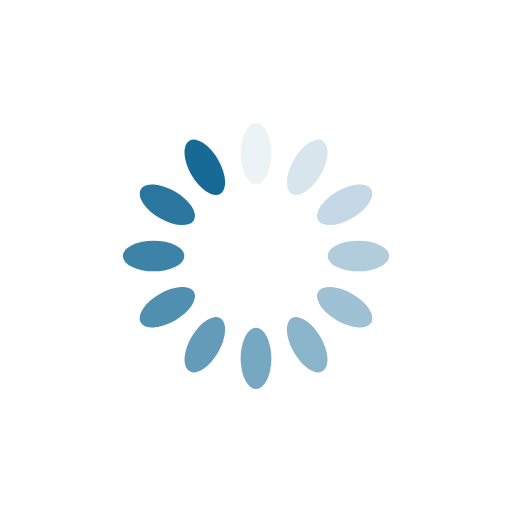
t = 0.00 s
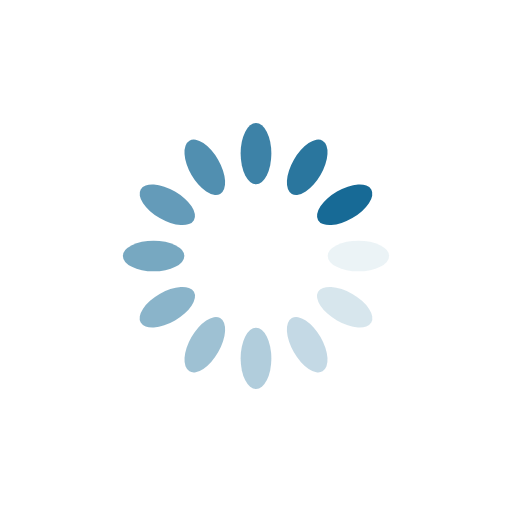
t = 0.25 s
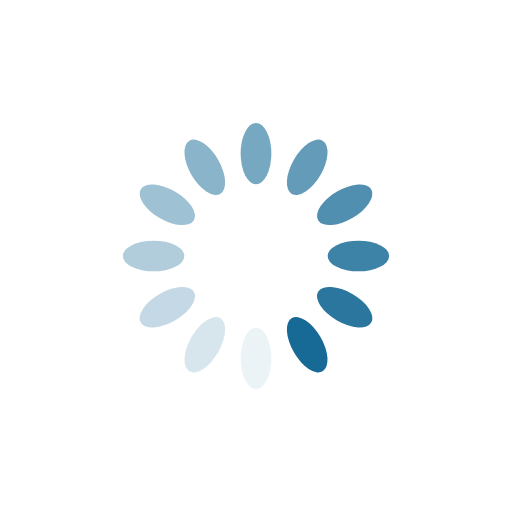
t = 0.50 s
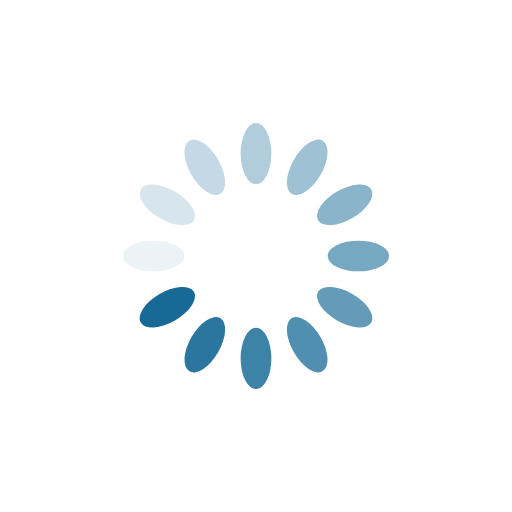
t = 0.75 s

The animated SVG that drew these frames (rendered in a browser with its animation timeline set to each time). Animation: 12 SMIL elements (animate=12); one cycle of 1.00 s, repeats indefinitely.

<?xml version="1.0" encoding="utf-8"?>
<svg xmlns="http://www.w3.org/2000/svg" xmlns:xlink="http://www.w3.org/1999/xlink" style="margin: auto; background: none; display: block; shape-rendering: auto;" width="200px" height="200px" viewBox="0 0 100 100" preserveAspectRatio="xMidYMid">
<g transform="rotate(0 50 50)">
  <rect x="47" y="24" rx="3" ry="6" width="6" height="12" fill="#176a96">
    <animate attributeName="opacity" values="1;0" keyTimes="0;1" dur="1s" begin="-0.9166666666666666s" repeatCount="indefinite"></animate>
  </rect>
</g><g transform="rotate(30 50 50)">
  <rect x="47" y="24" rx="3" ry="6" width="6" height="12" fill="#176a96">
    <animate attributeName="opacity" values="1;0" keyTimes="0;1" dur="1s" begin="-0.8333333333333334s" repeatCount="indefinite"></animate>
  </rect>
</g><g transform="rotate(60 50 50)">
  <rect x="47" y="24" rx="3" ry="6" width="6" height="12" fill="#176a96">
    <animate attributeName="opacity" values="1;0" keyTimes="0;1" dur="1s" begin="-0.75s" repeatCount="indefinite"></animate>
  </rect>
</g><g transform="rotate(90 50 50)">
  <rect x="47" y="24" rx="3" ry="6" width="6" height="12" fill="#176a96">
    <animate attributeName="opacity" values="1;0" keyTimes="0;1" dur="1s" begin="-0.6666666666666666s" repeatCount="indefinite"></animate>
  </rect>
</g><g transform="rotate(120 50 50)">
  <rect x="47" y="24" rx="3" ry="6" width="6" height="12" fill="#176a96">
    <animate attributeName="opacity" values="1;0" keyTimes="0;1" dur="1s" begin="-0.5833333333333334s" repeatCount="indefinite"></animate>
  </rect>
</g><g transform="rotate(150 50 50)">
  <rect x="47" y="24" rx="3" ry="6" width="6" height="12" fill="#176a96">
    <animate attributeName="opacity" values="1;0" keyTimes="0;1" dur="1s" begin="-0.5s" repeatCount="indefinite"></animate>
  </rect>
</g><g transform="rotate(180 50 50)">
  <rect x="47" y="24" rx="3" ry="6" width="6" height="12" fill="#176a96">
    <animate attributeName="opacity" values="1;0" keyTimes="0;1" dur="1s" begin="-0.4166666666666667s" repeatCount="indefinite"></animate>
  </rect>
</g><g transform="rotate(210 50 50)">
  <rect x="47" y="24" rx="3" ry="6" width="6" height="12" fill="#176a96">
    <animate attributeName="opacity" values="1;0" keyTimes="0;1" dur="1s" begin="-0.3333333333333333s" repeatCount="indefinite"></animate>
  </rect>
</g><g transform="rotate(240 50 50)">
  <rect x="47" y="24" rx="3" ry="6" width="6" height="12" fill="#176a96">
    <animate attributeName="opacity" values="1;0" keyTimes="0;1" dur="1s" begin="-0.25s" repeatCount="indefinite"></animate>
  </rect>
</g><g transform="rotate(270 50 50)">
  <rect x="47" y="24" rx="3" ry="6" width="6" height="12" fill="#176a96">
    <animate attributeName="opacity" values="1;0" keyTimes="0;1" dur="1s" begin="-0.16666666666666666s" repeatCount="indefinite"></animate>
  </rect>
</g><g transform="rotate(300 50 50)">
  <rect x="47" y="24" rx="3" ry="6" width="6" height="12" fill="#176a96">
    <animate attributeName="opacity" values="1;0" keyTimes="0;1" dur="1s" begin="-0.08333333333333333s" repeatCount="indefinite"></animate>
  </rect>
</g><g transform="rotate(330 50 50)">
  <rect x="47" y="24" rx="3" ry="6" width="6" height="12" fill="#176a96">
    <animate attributeName="opacity" values="1;0" keyTimes="0;1" dur="1s" begin="0s" repeatCount="indefinite"></animate>
  </rect>
</g>
<!-- [ldio] generated by https://loading.io/ --></svg>
